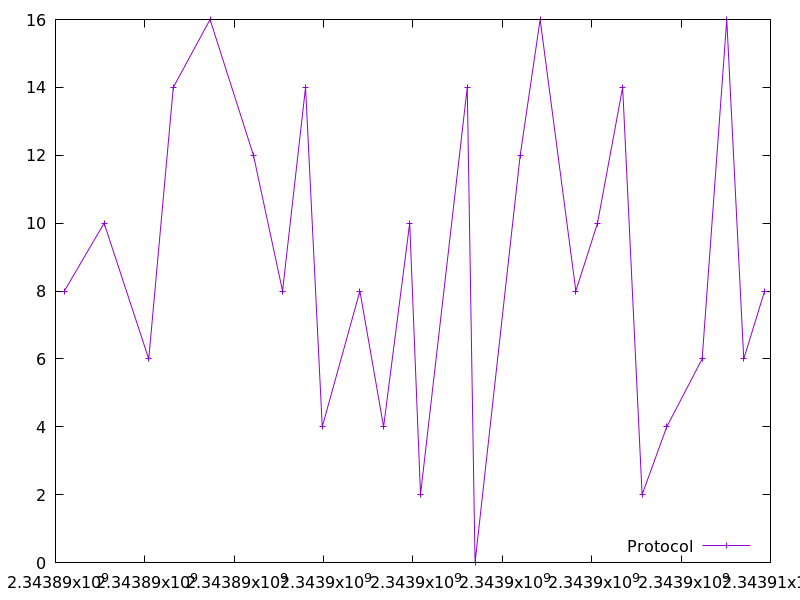

Data behind this chart, as committed beside it:
2343890198.297556, 8.0
2343891087, 10.0
2343892087, 6.0
2343892637, 14.0
2343893459, 16.0
2343894430, 12.0
2343895082, 8.0
2343895596, 14.0
2343895970, 4.0
2343896813, 8.0
2343897343, 4.0
2343897927, 10.0
2343898168, 2.0
2343899214, 14.0
2343899389, 0.0
2343900400, 12.0
2343900846, 16.0
2343901645, 8.0
2343902130, 10.0
2343902693, 14.0
2343903127, 2.0
2343903680, 4.0
2343904471, 6.0
2343905023, 16.0
2343905403, 6.0
2343905870, 8.0
